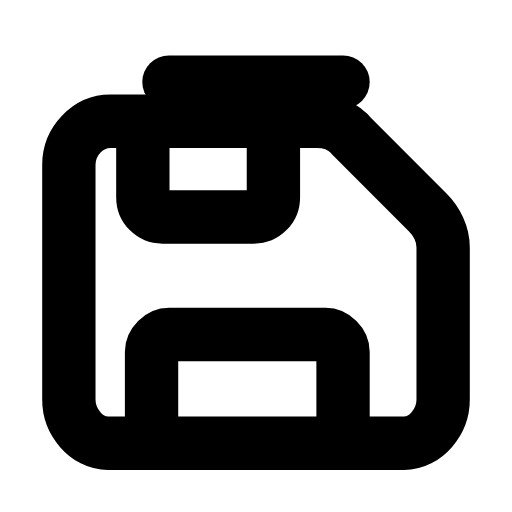
t = 0.00 s
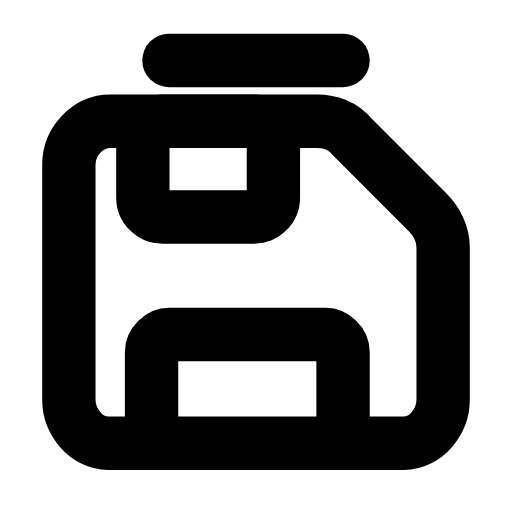
t = 0.31 s
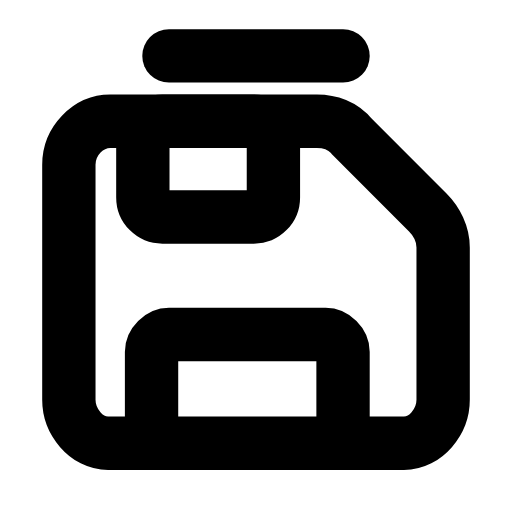
t = 0.58 s
t = 0.88 s: frame unchanged from t = 0.58 s, image omitted
t = 1.18 s: frame unchanged from t = 0.58 s, image omitted
t = 1.50 s: frame unchanged from t = 0.00 s, image omitted

The animated SVG that drew these frames (rendered in a browser with its animation timeline set to each time). Animation: 1 SMIL element (animateTransform=1); one cycle of 1.80 s, repeats indefinitely.

<svg xmlns="http://www.w3.org/2000/svg" width="24" height="24" viewBox="0 0 24 24" fill="none"><g transform="translate(-0.24 -0.234) scale(1.02)"><g><animateTransform attributeName="transform" type="translate" values="0 1.2;0 1.2;0 0;0 0;0 0;0 0;0 1.2;0 1.2;0 1.2" keyTimes="0;0.135;0.279;0.45;0.6;0.714;0.81;0.9;1" dur="1.8s" repeatCount="indefinite" calcMode="spline" keySplines="0.16 1 0.3 1;0.16 1 0.3 1;0.16 1 0.3 1;0.16 1 0.3 1;0.16 1 0.3 1;0.16 1 0.3 1;0.16 1 0.3 1;0.16 1 0.3 1"/><line stroke="currentColor" stroke-width="2.451" stroke-linecap="round" stroke-linejoin="round" fill="none" x1="8" x2="16" y1="2.8" y2="2.8"></line></g><path stroke="currentColor" stroke-width="2.451" stroke-linecap="round" stroke-linejoin="round" fill="none" d="M5.4 5.8L14.8 5.8C15.4 5.8 16 6 16.4 6.5L19.9 10C20.3 10.4 20.6 11 20.6 11.6L20.6 18.6C20.6 19.6 19.8 20.6 18.8 20.6L5.2 20.6C4.2 20.6 3.4 19.6 3.4 18.6L3.4 7.8C3.4 6.7 4.3 5.8 5.3 5.8Z"></path><rect stroke="currentColor" stroke-width="2.451" stroke-linecap="round" stroke-linejoin="round" fill="none" x="6.8" y="5.8" width="6" height="4.4" rx="0.9"></rect><path stroke="currentColor" stroke-width="2.451" stroke-linecap="round" stroke-linejoin="round" fill="none" d="M7.2 20.6L7.2 16.4C7.2 16 7.6 15.6 8 15.6L15.2 15.6C15.6 15.6 16 16 16 16.4L16 20.6"></path></g></svg>
